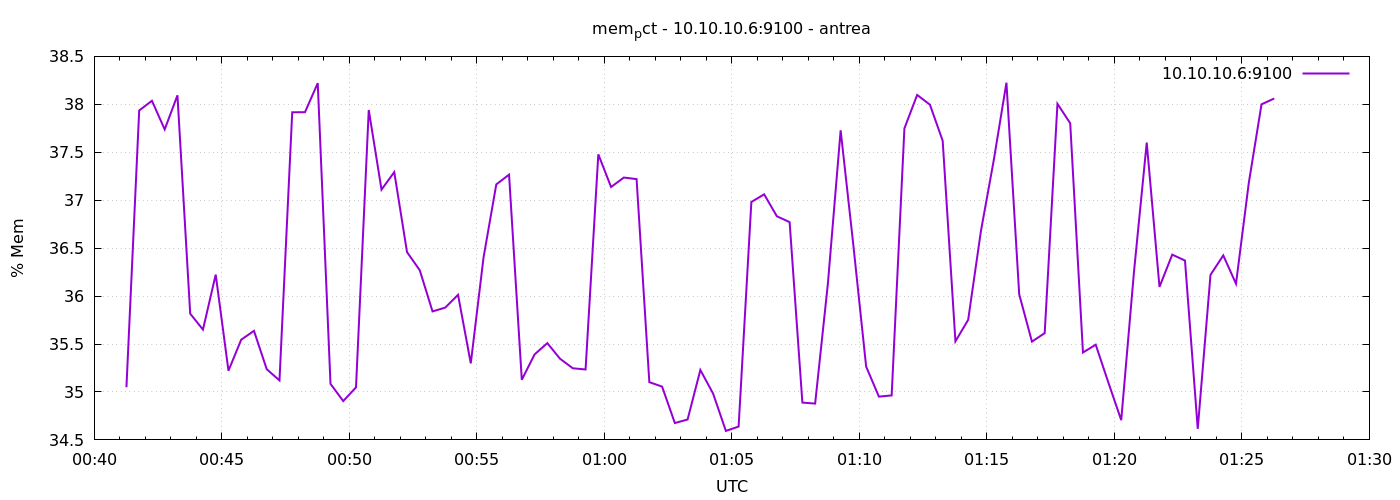

Values plotted in this chart, from the file beside it:
1777941676	35.04945161821256
1777941706	37.94
1777941736	38.04
1777941766	37.74
1777941796	38.09
1777941826	35.82
1777941856	35.65
1777941886	36.22
1777941916	35.22
1777941946	35.55
1777941976	35.64
1777942006	35.24
1777942036	35.12
1777942066	37.92
1777942096	37.92
1777942126	38.22
1777942156	35.08
1777942186	34.91
1777942216	35.05
1777942246	37.94
1777942276	37.11
1777942306	37.29
1777942336	36.46
1777942366	36.27
1777942396	35.84
1777942426	35.88
1777942456	36.01
1777942486	35.3
1777942516	36.4
1777942546	37.16
1777942576	37.27
1777942606	35.13
1777942636	35.39
1777942666	35.51
1777942696	35.35
1777942726	35.25
1777942756	35.23
1777942786	37.48
1777942816	37.14
1777942846	37.24
1777942876	37.22
1777942906	35.1
1777942936	35.06
1777942966	34.68
1777942996	34.71
1777943026	35.23
1777943056	34.98
1777943086	34.59
1777943116	34.64
1777943146	36.98
1777943176	37.06
1777943206	36.83
1777943236	36.77
1777943266	34.89
1777943296	34.88
1777943326	36.13
1777943356	37.73
1777943386	36.53
1777943416	35.26
1777943446	34.95
1777943476	34.96
... 30 more rows
